Run: headless pygame with SDL's dummy video driver; simulated clock (each Clock.tick advances the game by its frame time, no real sleeping); random seed 0; keys injected as events and as key.get_pressed() state; no mouse input.
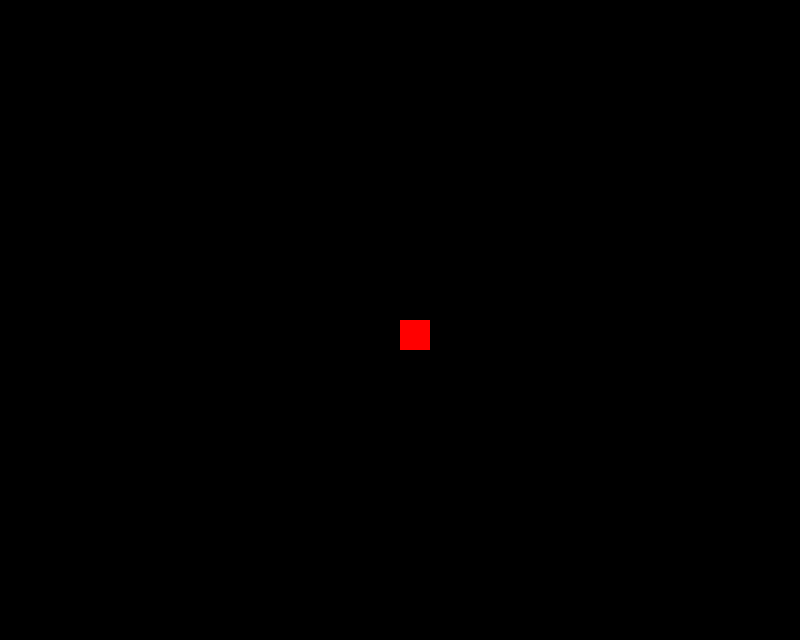
Frame 1 of 4 · flips 1–60 · no input
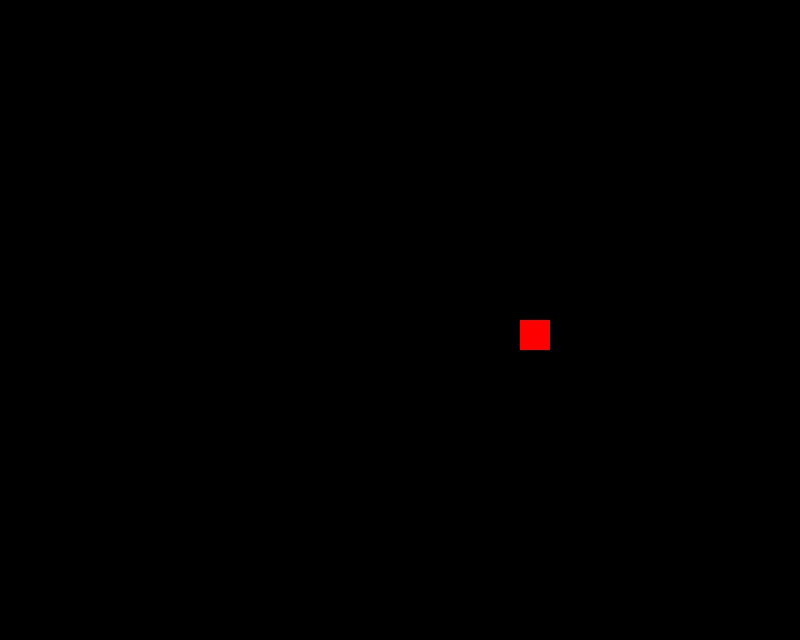
Frame 2 of 4 · flips 61–180 · tapped SPACE, RETURN · held RIGHT (→), D
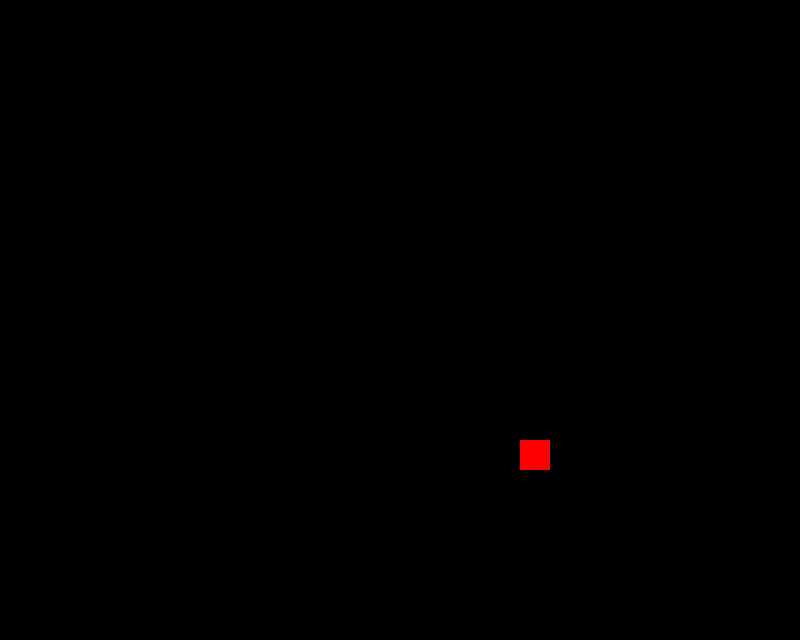
Frame 3 of 4 · flips 181–300 · held DOWN (↓), S
Frame 4 of 4 · flips 301–420 · held LEFT (←), A, UP (↑), W · screen same as frame 1, image omitted

The pygame program that drew these frames:


import pygame 
import sys

pygame.init() 

screen_hight = 800
screen_width = screen_hight*0.8
pygame.display.set_caption("Moving Rectangle")

position_x = 400
position_y = position_x*0.8

rect_higth = 30
rect_width = 30

color = (255,255,255) 
rect_color = (255,0,0) 
rect_speed = 1
rect = pygame.Rect(position_x,position_y,rect_higth,rect_width)
screen = pygame.display.set_mode((rect_width,rect_higth))

# CREATING CANVAS 
canvas = pygame.display.set_mode((screen_hight, screen_width)) 
  
# TITLE OF CANVAS 
pygame.display.set_caption("My Board")  
  
exit = False
  
while not exit: 
    for event in pygame.event.get(): 
        if event.type == pygame.QUIT: 
            exit = True
            sys.exit()

    keys = pygame.key.get_pressed()
    # Check for arrow key inputs
    if keys[pygame.K_LEFT]:
        rect.x -= rect_speed
    if keys[pygame.K_RIGHT]:
        rect.x += rect_speed
    if keys[pygame.K_UP]:
        rect.y -= rect_speed
    if keys[pygame.K_DOWN]:
        rect.y += rect_speed

    screen.fill('black')

    pygame.draw.rect(canvas, rect_color, rect) 

    pygame.display.update()
